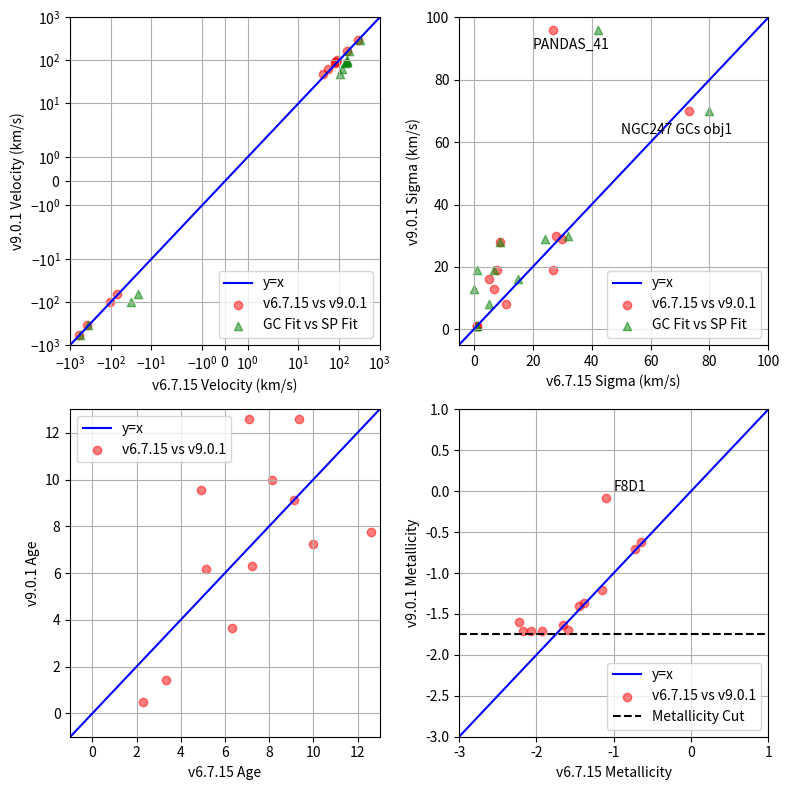

Source code (Python):
import numpy as np
import matplotlib.pyplot as plt

x = np.linspace(-1100, 1100, 100)

# Velocity
vel_901 = [94, 62, 49, 85, 90, 100, 166, -65, -596, -355, -102, 297] # version 9.0.1
# vel_6715 = [-75, -67, -66, -65, -68, -66, 175, -50, -18, -17, -70, -27] # version 6.7.15
vel_6715 = [80, 53, 40, 78, 85, 91, 157, -69, -596, -379, -103, 299] # version 6.7.15
vel_main = [156, 121, 106, 143, 154, 158, 179, -21, -579, -363, -32, 326] # GC Fit

# Velocity dispersion
sig_901 = [70, 1, 30, 29, 1, 16, 8, 19, 19, 28, 96, 13] # version 9.0.1
# sig_6715 = [76, 1, 24, 29, 1, 1, 0, 26, 9, 11, 33, 6] # version 6.7.15
sig_6715 = [73, 1, 28, 30, 1, 5, 11, 27, 8, 9, 27, 7] # version 6.7.15
sig_main = [80, 1, 32, 24, 1, 15, 5, 1, 7, 9, 42, 0] # GC Fit

# Log age
age_901 = [9.98, 10, 9.79, 9.86, 9.89, 9.8, 9.16, 8.67, 10.1, 9.56, 10.1, 9.96] # version 9.0.1
# age_6715 = [9.7, 9.9, 9.7, 10, 10.1, 9.87, 7.84, 9.65, 10.1, 10.1, 9.86, 9.77] # version 6.7.15
age_6715 = [9.69, 9.91, 9.71, 10, 10.1, 9.86, 9.52, 9.36, 9.97, 9.8, 9.85, 9.96] # version 6.7.15

# Metallicity
mh_901 = [-1.4, -1.21, -1.71, -0.71, -0.624, -1.69, -1.6, -0.0772, -1.71, -1.64, -1.37, -1.71] # version 9.0.1
# mh_6715 = [-1.44, -1.15, -1.92, -0.731, -0.655, -1.6, -2.27, -1.53, -2.19, -1.91, -1.43, -2.24] # version 6.7.15
mh_6715 = [-1.45, -1.15, -1.93, -0.727, -0.652, -1.59, -2.22, -1.1, -2.07, -1.66, -1.39, -2.17] # version 6.7.15

# Create a figure with four (2x2) subplots
fig, ((ax1, ax2), (ax3, ax4)) = plt.subplots(2, 2, figsize=(8, 8))

# Velocity
ax1.plot(x, x, color='blue', label='y=x')
ax1.scatter(vel_6715, vel_901, color='red', label='v6.7.15 vs v9.0.1', alpha=0.5)
ax1.scatter(vel_main, vel_901, color='green', label='GC Fit vs SP Fit', marker='^', alpha=0.5)
ax1.set_xlabel('v6.7.15 Velocity (km/s)')
ax1.set_ylabel('v9.0.1 Velocity (km/s)')
ax1.set_xscale('symlog')
ax1.set_yscale('symlog')
ax1.set_xlim(-1e3, 1e3)
ax1.set_ylim(-1e3, 1e3)
ax1.grid()
ax1.legend(loc='lower right')

# Sigma
ax2.plot(x, x, color='blue', label='y=x')
ax2.scatter(sig_6715, sig_901, color='red', label='v6.7.15 vs v9.0.1', alpha=0.5)
ax2.scatter(sig_main, sig_901, color='green', label='GC Fit vs SP Fit', marker='^', alpha=0.5)
ax2.set_xlabel('v6.7.15 Sigma (km/s)')
ax2.set_ylabel('v9.0.1 Sigma (km/s)')
ax2.set_xlim(-5, 100)
ax2.set_ylim(-5, 100)
ax2.text(20, 90, 'PANDAS_41')
ax2.text(50, 62.5, 'NGC247 GCs obj1')
ax2.grid()
ax2.legend()

# Log age
ax3.plot(x, x, color='blue', label='y=x')
ax3.scatter(((10**np.array(age_6715)) / 10**9), ((10**np.array(age_901)) / 10**9), color='red', label='v6.7.15 vs v9.0.1', alpha=0.5)
# ax3.scatter(age_6715, age_901, color='red', label='v6.7.15 vs v9.0.1')
ax3.set_xlabel('v6.7.15 Age')
ax3.set_ylabel('v9.0.1 Age')
ax3.set_xlim(-1, 13)
ax3.set_ylim(-1, 13)
ax3.grid()
ax3.legend()

# Metallicity
ax4.plot(x, x, color='blue', label='y=x')
ax4.scatter(mh_6715, mh_901, color='red', label='v6.7.15 vs v9.0.1', alpha=0.5)
ax4.set_xlabel('v6.7.15 Metallicity')
ax4.set_ylabel('v9.0.1 Metallicity')
ax4.set_xlim(-3, 1)
ax4.set_ylim(-3, 1)
ax4.text(-1, 0, 'F8D1')
ax4.axhline(y=-1.75, color='black', linestyle='--', label='Metallicity Cut')
ax4.grid()
ax4.legend(loc='lower right')

# Adjust the spacing between subplots
plt.tight_layout()

# Show the plot
plt.show()
